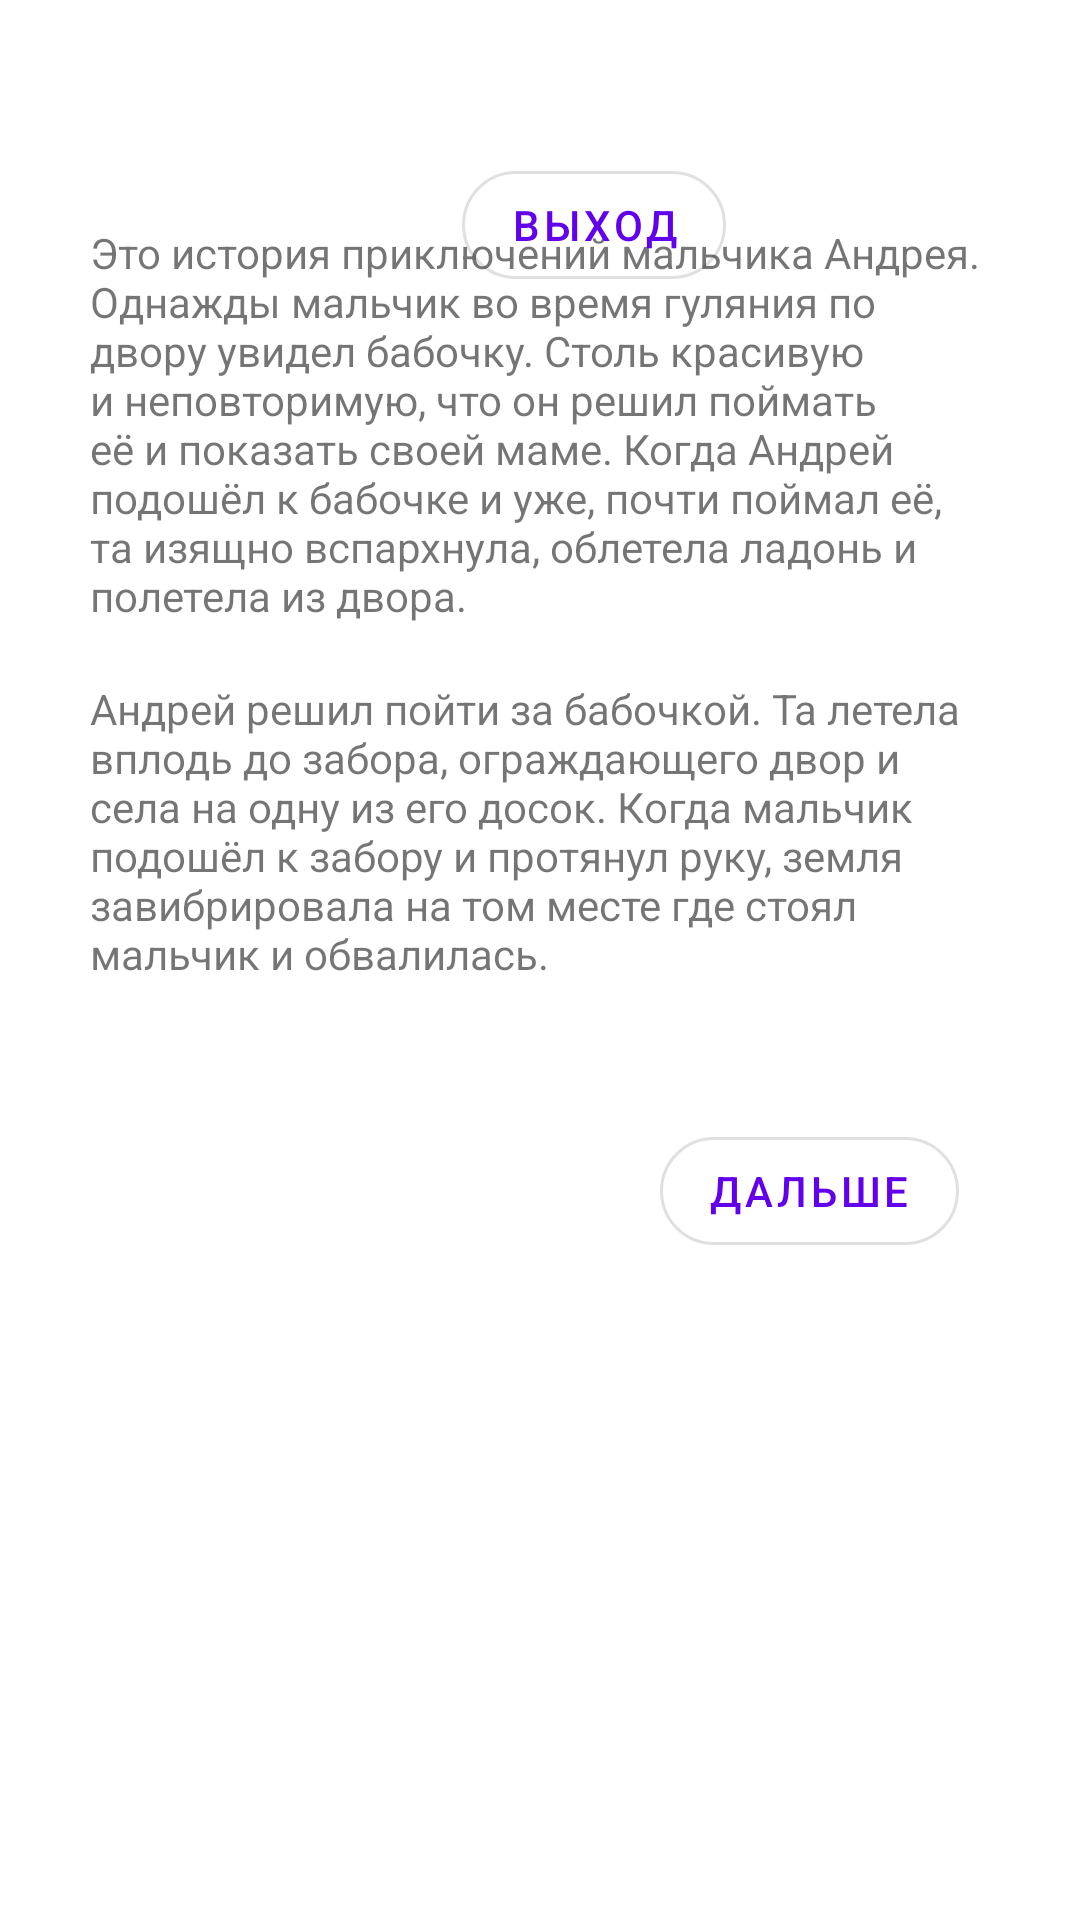

Produce the Android XML layout that renders to this screen, including the resource entries it uses.
<!-- AndroidManifest.xml: application theme Theme.BrainTrainingExclusiveFromITCUBE -->
<!-- res/layout/activity_lvl1.xml -->
<?xml version="1.0" encoding="utf-8"?>
<androidx.constraintlayout.widget.ConstraintLayout xmlns:android="http://schemas.android.com/apk/res/android"
    xmlns:app="http://schemas.android.com/apk/res-auto"
    xmlns:tools="http://schemas.android.com/tools"
    android:layout_width="match_parent"
    android:layout_height="match_parent"
    tools:context=".Lvl1">



    <TextView
        android:id="@+id/textLvl1"
        android:layout_width="300dp"
        android:layout_height="150dp"
        android:layout_marginTop="120dp"
        android:text="Это история приключений мальчика Андрея. Однажды мальчик во время гуляния по двору увидел бабочку. Столь красивую и неповторимую, что он решил поймать её и показать своей маме. Когда Андрей подошёл к бабочке и уже, почти поймал её, та изящно вспархнула, облетела ладонь и полетела из двора."
        app:layout_constraintBottom_toTopOf="@+id/textLvl1.2"
        app:layout_constraintEnd_toEndOf="parent"
        app:layout_constraintStart_toStartOf="parent"
        app:layout_constraintTop_toTopOf="parent" />

    <TextView
        android:id="@+id/textLvl1.2"
        android:layout_width="300dp"
        android:layout_height="110dp"
        android:layout_marginTop="2dp"
        android:layout_marginBottom="349dp"
        android:text="Андрей решил пойти за бабочкой. Та летела вплодь до забора, ограждающего двор и села на одну из его досок. Когда мальчик подошёл к забору и протянул руку, земля завибрировала на том месте где стоял мальчик и обвалилась."
        app:layout_constraintBottom_toBottomOf="parent"
        app:layout_constraintEnd_toEndOf="parent"
        app:layout_constraintStart_toStartOf="parent"
        app:layout_constraintTop_toBottomOf="@+id/textLvl1" />

    <com.google.android.material.button.MaterialButton
        android:id="@+id/buttonGolvl1_1"
        style="@style/Widget.MaterialComponents.Button.OutlinedButton"
        android:layout_width="wrap_content"
        android:layout_height="wrap_content"
        android:text="Дальше"
        app:cornerRadius="35dp"
        app:layout_constraintBottom_toBottomOf="parent"
        app:layout_constraintEnd_toEndOf="parent"
        app:layout_constraintHorizontal_bias="0.845"
        app:layout_constraintStart_toStartOf="parent"
        app:layout_constraintTop_toTopOf="parent"
        app:layout_constraintVertical_bias="0.63" />

    <com.google.android.material.button.MaterialButton
        android:id="@+id/buttonExitLvl1"
        style="@style/Widget.MaterialComponents.Button.OutlinedButton"
        android:layout_width="wrap_content"
        android:layout_height="wrap_content"
        android:text="Выход"
        app:cornerRadius="35dp"
        app:layout_constraintBottom_toBottomOf="parent"
        app:layout_constraintEnd_toEndOf="parent"
        app:layout_constraintHorizontal_bias="0.566"
        app:layout_constraintStart_toStartOf="parent"
        app:layout_constraintTop_toTopOf="parent"
        app:layout_constraintVertical_bias="0.086" />

</androidx.constraintlayout.widget.ConstraintLayout>
<!-- resources referenced by this layout -->
<resources>
  <style name="Theme.BrainTrainingExclusiveFromITCUBE" parent="Theme.MaterialComponents.DayNight.NoActionBar">
          
          <item name="colorPrimary">@color/purple_500</item>
          <item name="colorPrimaryVariant">@color/purple_700</item>
          <item name="colorOnPrimary">@color/white</item>
          
          <item name="colorSecondary">@color/teal_200</item>
          <item name="colorSecondaryVariant">@color/teal_700</item>
          <item name="colorOnSecondary">@color/black</item>
          
          <item name="android:statusBarColor" tools:targetApi="l">?attr/colorPrimaryVariant</item>
          
          <item name="android:windowFullscreen">true</item>
      </style>
  <!-- not gathered from this repository: default colours our renderer supplied (Android Studio template values) -->
  <color name="purple_500">#FF6200EE</color>
  <color name="purple_700">#FF3700B3</color>
  <color name="teal_200">#FF03DAC5</color>
  <color name="teal_700">#FF018786</color>
  <color name="black">#FF000000</color>
  <color name="white">#FFFFFFFF</color>
</resources>
